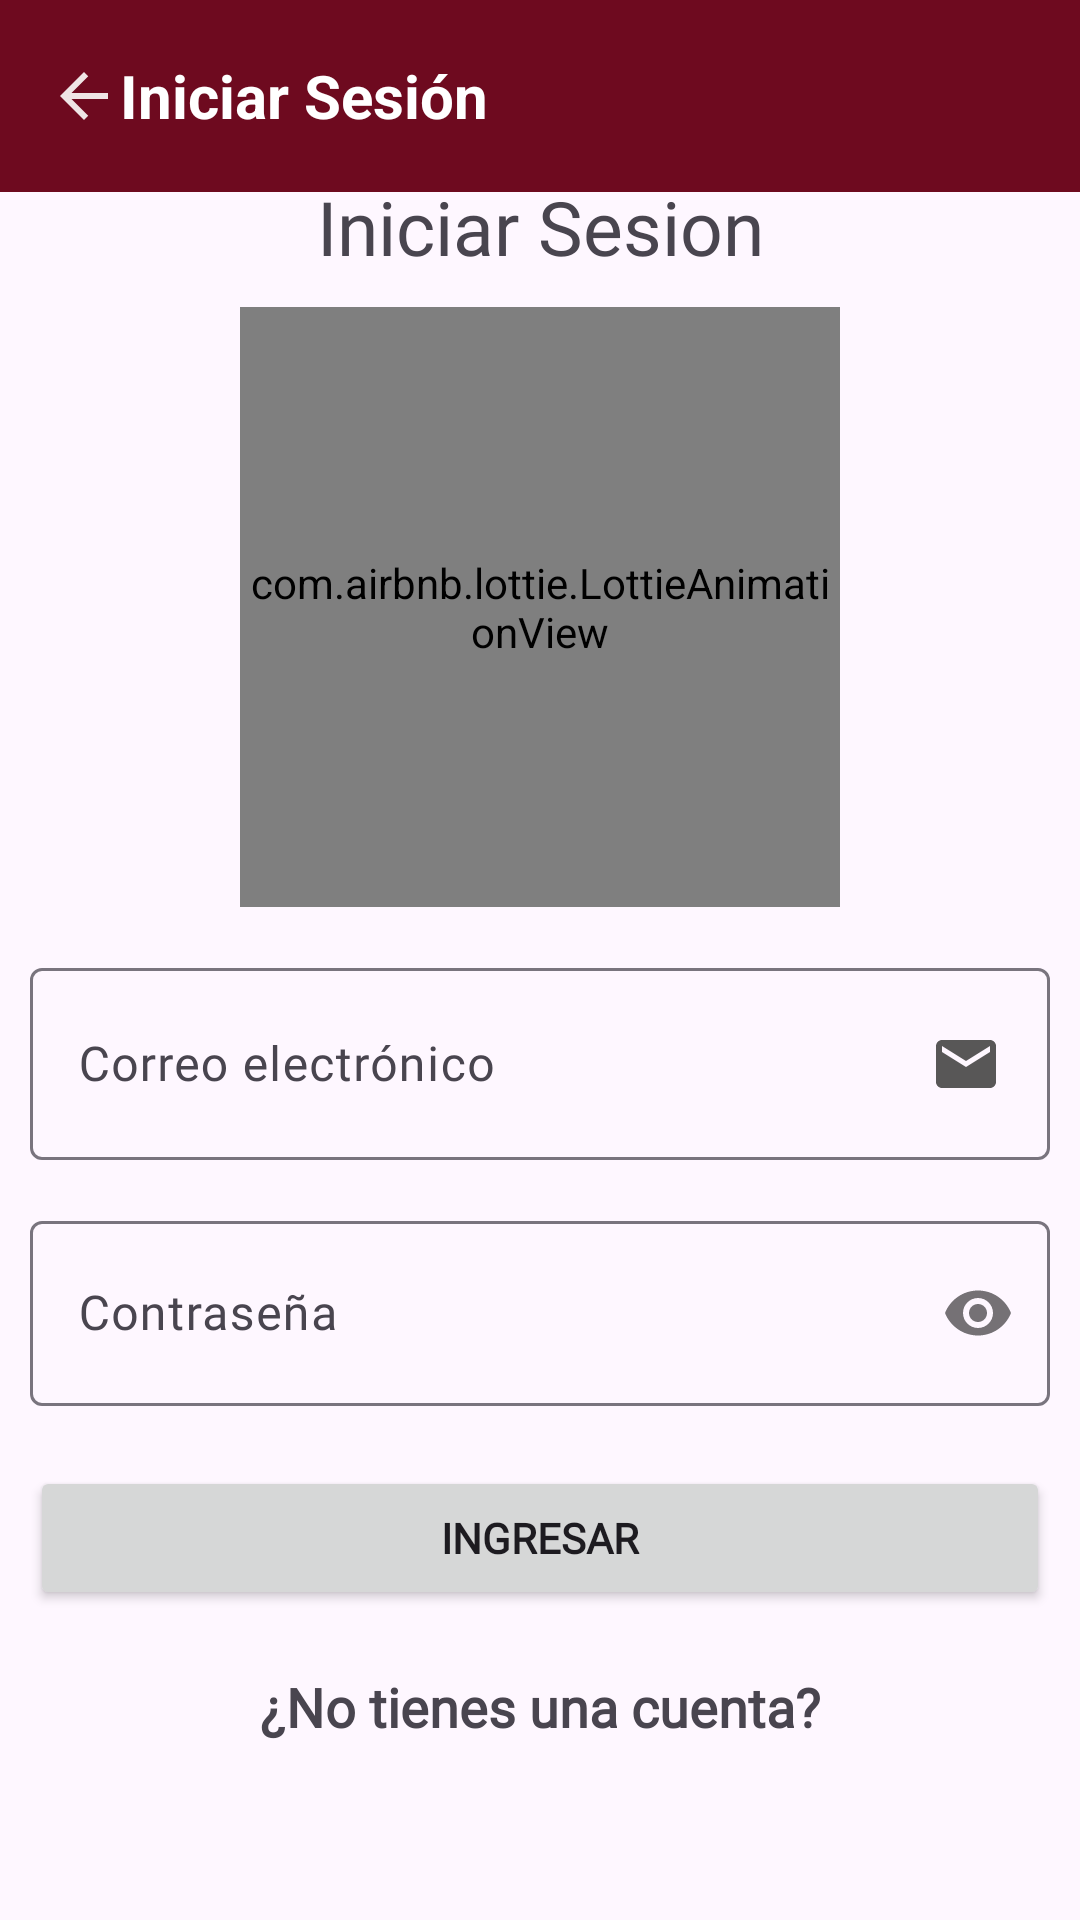

This screen was rendered from an Android layout file. Write that file and the resources it references.
<!-- AndroidManifest.xml: application theme Theme.document_manager -->
<!-- res/layout/activity_login.xml -->
<?xml version="1.0" encoding="utf-8"?>
<RelativeLayout xmlns:android="http://schemas.android.com/apk/res/android"
    xmlns:app="http://schemas.android.com/apk/res-auto"
    xmlns:tools="http://schemas.android.com/tools"
    android:layout_width="match_parent"
    android:layout_height="match_parent"
    tools:context=".Login">

    <androidx.appcompat.widget.Toolbar
        android:id="@+id/toolbar"
        android:layout_width="412dp"
        android:layout_height="wrap_content"
        android:background="@color/red_black">

        <ImageView
            android:id="@+id/botonImageToolbar"
            android:layout_width="wrap_content"
            android:layout_height="wrap_content"
            android:src="@drawable/icono_flecha_izquierda" />

        <TextView
            android:layout_width="wrap_content"
            android:layout_height="wrap_content"
            android:text="Iniciar Sesión"
            android:textColor="@color/white"
            android:textSize="20sp"
            android:textStyle="bold" />


    </androidx.appcompat.widget.Toolbar>
    
    <androidx.appcompat.widget.LinearLayoutCompat
        android:layout_width="match_parent"
        android:layout_height="match_parent"
        android:gravity="center"
        android:padding="10dp"
        android:orientation="vertical">

        <TextView
            android:id="@+id/txtIniciarSesion"
            android:layout_width="match_parent"
            android:layout_height="wrap_content"
            android:fontFamily="@font/gabarito"
            android:textSize="25sp"
            android:gravity="center"
            android:text="@string/txtIniciarSesion"/>
        <com.airbnb.lottie.LottieAnimationView
            android:layout_width="200dp"
            android:layout_height="200dp"
            app:lottie_imageAssetsFolder="assets"
            app:lottie_fileName="login.json"
            app:lottie_loop="true"
            app:lottie_autoPlay="true"
            android:layout_gravity="center"
            android:layout_marginTop="10dp"/>

        <com.google.android.material.textfield.TextInputLayout
            android:layout_width="match_parent"
            android:layout_height="wrap_content"
            android:layout_marginTop="15dp">

            <EditText
                android:id="@+id/txtCorreoLogin"
                android:layout_width="match_parent"
                android:layout_height="wrap_content"
                android:hint="@string/txtCorreoLogin"
                android:fontFamily="@font/gabarito"
                android:drawableEnd="@drawable/icono_correo"
                android:drawablePadding="10dp"
                android:padding="20dp"/>

        </com.google.android.material.textfield.TextInputLayout>

        <com.google.android.material.textfield.TextInputLayout
            android:layout_width="match_parent"
            android:layout_height="wrap_content"
            android:layout_marginTop="15dp"
            app:passwordToggleEnabled="true">

            <EditText
                android:id="@+id/txtPasswordLogin"
                android:layout_width="match_parent"
                android:layout_height="wrap_content"
                android:hint="@string/txtPasswordLogin"
                android:fontFamily="@font/gabarito"
                android:drawablePadding="10dp"
                android:padding="20dp"
                android:inputType="textPassword"
                />

        </com.google.android.material.textfield.TextInputLayout>

        <Button
            android:id="@+id/btnLogin"
            android:layout_width="match_parent"
            android:layout_height="wrap_content"
            android:text="@string/btnLogin"
            android:fontFamily="@font/gabarito"
            android:textStyle="bold"
            android:layout_marginTop="20dp"
            />
        <TextView
            android:id="@+id/txtNuevoUsuarioLogin"
            android:layout_width="match_parent"
            android:layout_height="wrap_content"
            android:text="@string/txtNuevoUsuario"
            android:textSize="18sp"
            android:textStyle="bold"
            android:fontFamily="@font/gabarito"
            android:gravity="center"
            android:layout_marginTop="20dp"/>

    </androidx.appcompat.widget.LinearLayoutCompat>


</RelativeLayout>
<!-- resources referenced by this layout -->
<resources>
  <color name="red_black">#6e0a1f</color>
  <color name="white">#FFFFFFFF</color>
  <!-- drawable icono_correo (drawable) -->
  <vector android:height="24dp" android:tint="#585757"
      android:viewportHeight="24" android:viewportWidth="24"
      android:width="24dp" xmlns:android="http://schemas.android.com/apk/res/android">
      <path android:fillColor="@android:color/white" android:pathData="M20,4L4,4c-1.1,0 -1.99,0.9 -1.99,2L2,18c0,1.1 0.9,2 2,2h16c1.1,0 2,-0.9 2,-2L22,6c0,-1.1 -0.9,-2 -2,-2zM20,8l-8,5 -8,-5L4,6l8,5 8,-5v2z"/>
  </vector>
  <!-- drawable icono_flecha_izquierda (drawable) -->
  <vector android:autoMirrored="true" android:height="24dp"
      android:tint="#EFE5E5" android:viewportHeight="24"
      android:viewportWidth="24" android:width="24dp" xmlns:android="http://schemas.android.com/apk/res/android">
      <path android:fillColor="@android:color/white" android:pathData="M20,11H7.83l5.59,-5.59L12,4l-8,8 8,8 1.41,-1.41L7.83,13H20v-2z"/>
  </vector>
  <string name="btnLogin">Ingresar</string>
  <string name="txtCorreoLogin">Correo electrónico</string>
  <string name="txtIniciarSesion">Iniciar Sesion</string>
  <string name="txtNuevoUsuario">¿No tienes una cuenta?</string>
  <string name="txtPasswordLogin">Contraseña</string>
  <style name="Theme.document_manager" parent="Base.Theme.document_manager" />
  <style name="Base.Theme.document_manager" parent="Theme.Material3.Light.NoActionBar">
          
          
      </style>
</resources>
